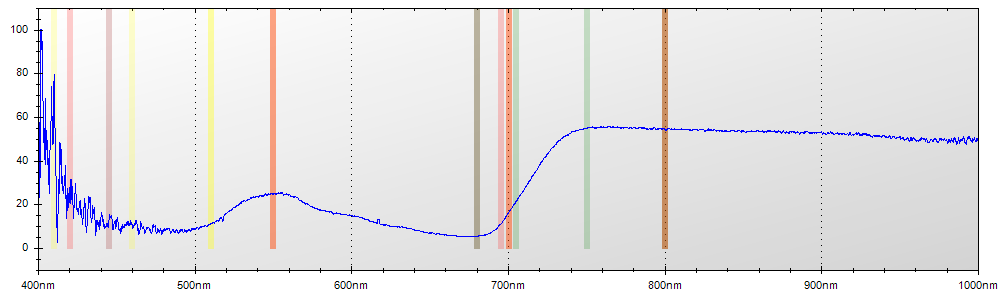

Data behind this chart, as committed beside it:
Layer Title, Color, Specimen ID
Layer 1, Blue, Untitled
Mode, Integration Time, Boxcar Width, Scans to Average
Reflectance, 650 ms, 2, 1
Wavelength, Raw Spectrometer Data, Calibrated and Averaged Data
345.6, 1548, 0%
345.8, 1542, 0%
346, 2885, 0%
346.2, 3560, 0%
346.5, 4187, 0%
346.7, 4730, 100%
346.9, 4717, 100%
347.1, 4705, 0%
347.3, 4588, 0%
347.5, 4569, 0%
347.8, 4627, 0%
348, 4631, 0%
348.2, 4545, 0%
348.4, 4576, 0%
348.6, 4519, 0%
348.8, 4533, 100%
349.1, 4614, 100%
349.3, 4619, 100%
349.5, 4676, 100%
349.7, 4738, 100%
349.9, 4797, 100%
350.1, 4707, 100%
350.3, 4726, 100%
350.6, 4769, 100%
350.8, 4793, 100%
351, 4779, 82.6219512195124%
351.2, 4745, 96.1937716262977%
351.4, 4691, 73.9622641509432%
351.6, 4651, 79.9999999999998%
351.9, 4950, 100%
352.1, 4913, 100%
352.3, 5072, 100%
352.5, 5197, 100%
352.7, 5181, 100%
352.9, 4836, 100%
353.2, 4858, 100%
353.4, 4862, 100%
353.6, 4797, 100%
353.8, 4832, 100%
354, 4918, 100%
354.2, 4981, 100%
354.5, 4864, 0%
354.7, 4845, 0%
354.9, 4752, 0%
355.1, 4707, 0%
355.3, 4614, 79.9999999999993%
355.5, 4571, 56.7073170731692%
355.8, 4611, 64.1221374045794%
356, 4743, 100%
356.2, 4814, 100%
356.4, 4832, 100%
356.6, 4886, 100%
356.8, 4911, 100%
357, 4779, 100%
357.3, 4682, 100%
357.5, 4754, 100%
... 7,246 more rows
